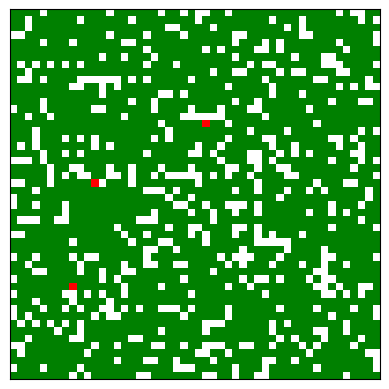
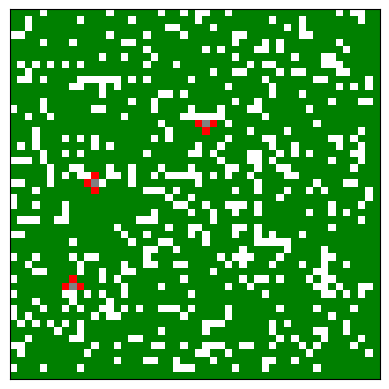
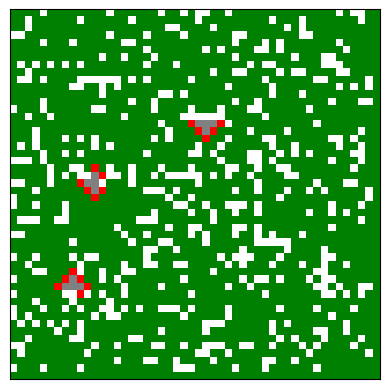
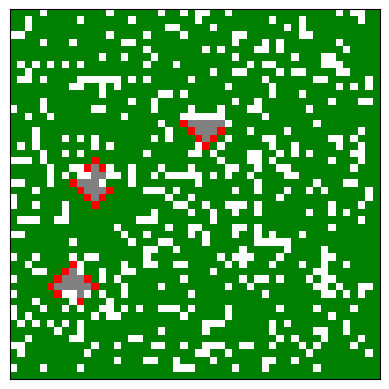
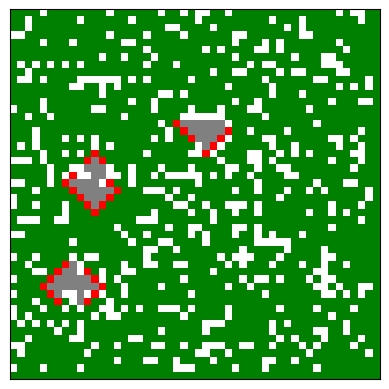
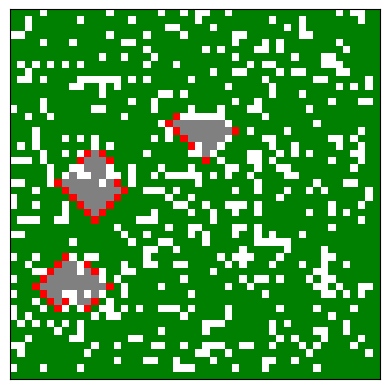
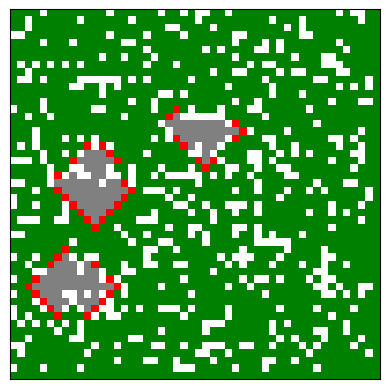
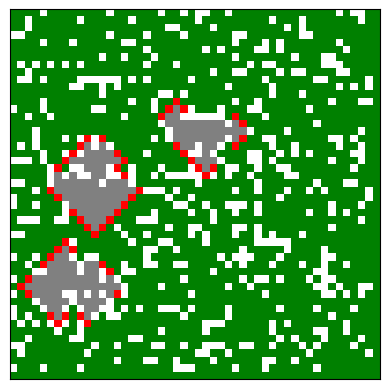
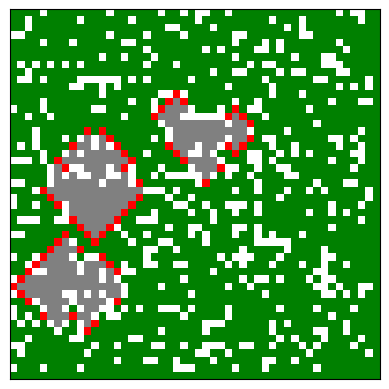
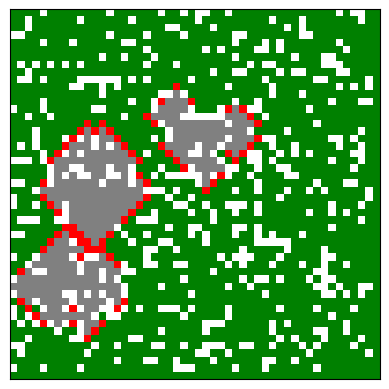
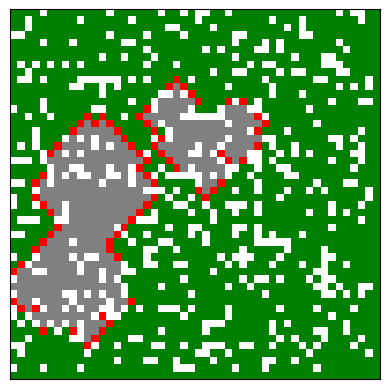
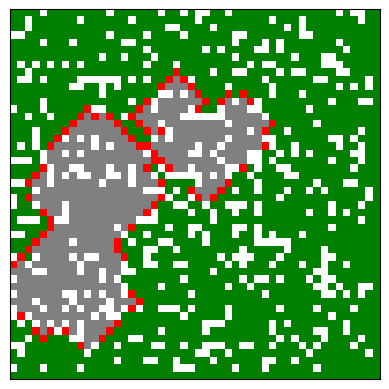
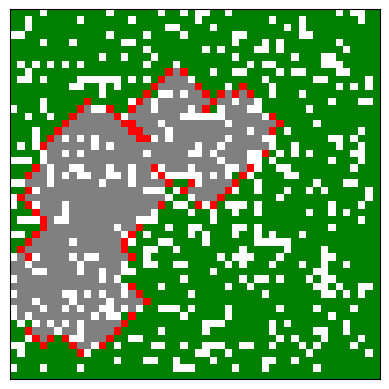
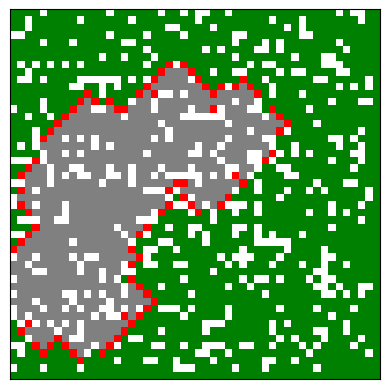
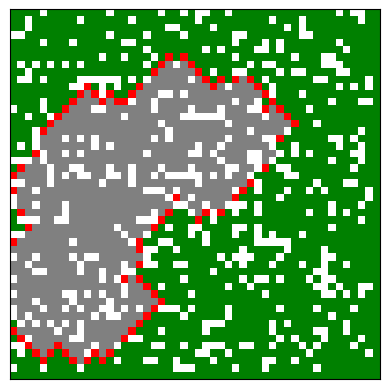
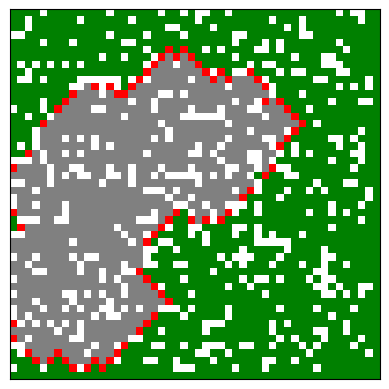

Recreate these plots in Python, in order.
#!/usr/bin/env python3
# -*- coding: utf-8 -*-

import numpy as np
import matplotlib.colors as colors
import matplotlib.pyplot as plt
from random import *
import math 

#création de la grille
largeur_grille = 50
x = [0 for i in range (largeur_grille)]
y = []

for i in range (largeur_grille):
    y.append(x)
        
grille = np.array(y)

#remplissage de la grille
i=0
while i<largeur_grille:
     j=0
     while j<largeur_grille:
        P = random()
        if P<0.8:
            grille[i,j]=0
        else:
            grille[i,j]=-1
        j+=1
     i+=1
     


def voisin(x,y,M):
    voisins=[]
    if M[x-1,y]==-2:
        voisins.append(M[x-1,y])
    if M[x,y+1]==-2:
        voisins.append(M[x,y+1])
    if M[x,y-1]==-2:
        voisins.append(M[x,y-1])
    if M[x+1,y]==-2:
        voisins.append(M[x+1,y])
    somme = sum(voisins)
    return somme



cmap = colors.ListedColormap(['red','white','green','grey']) 
boundaries = [-2,-1,0,1,2]
norm = colors.BoundaryNorm(boundaries, cmap.N, clip=True)



for a in range(3):
    X = randrange(0,largeur_grille-1,1)
    Y = randrange(0,largeur_grille-1,1)
    grille[X,Y]=-2

fig = plt.imshow(grille,cmap=cmap,norm=norm)
plt.xticks([])
plt.yticks([])
plt.show()
plt.pause(0.02)

grille1 = np.array(y)

t=0
while t<50:
    
    i=0
    while i<largeur_grille-1:
        j=0
        while j<largeur_grille-1: 
            
            if grille[i,j] == 0 and voisin(i,j,grille)==0:
                grille1[i,j]=0
            if grille[i,j] == 1 or grille[i,j]==-1:
                grille1[i,j]=grille[i,j]    
            if grille[i,j] == -2:
                grille1[i,j] = 1
            if grille[i,j] == 0 and voisin(i,j,grille) <= -2:
                grille1[i,j] = -2
            j+=1
        i+=1
      
    fig = plt.imshow(grille,cmap=cmap,norm=norm)
    plt.xticks([])
    plt.yticks([])
    plt.pause(0.02)
    grille = grille1
    grille1 = np.array(y)
    plt.show()           
    t+=1
   

plt.close()
